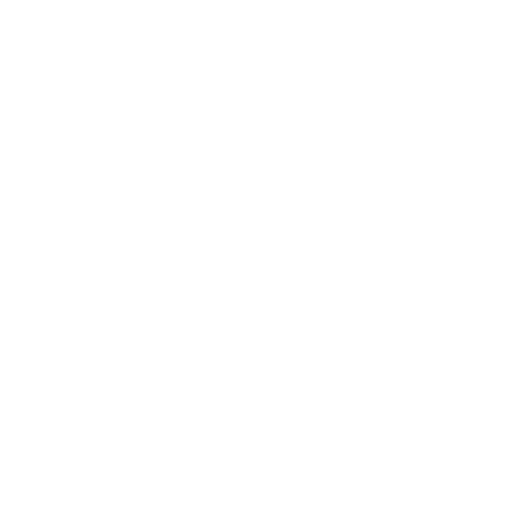
t = 0.00 s
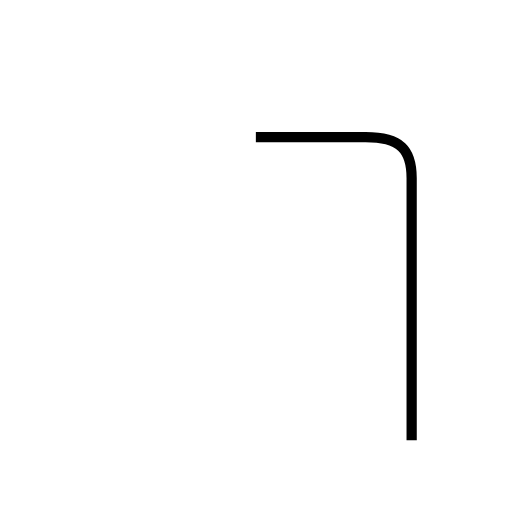
t = 1.30 s
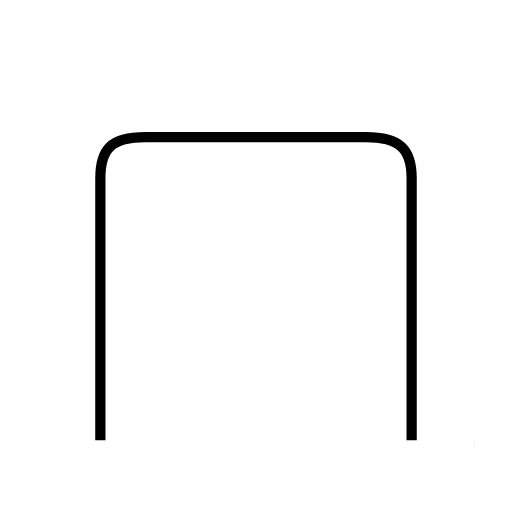
t = 2.60 s
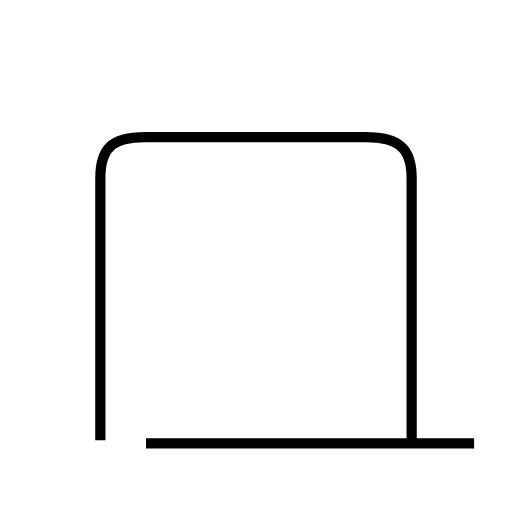
t = 3.56 s
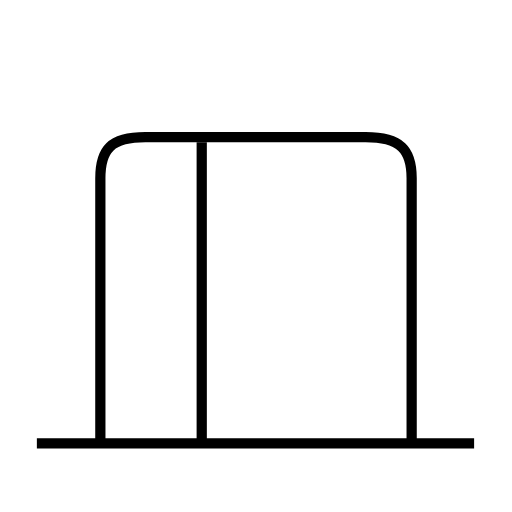
t = 4.76 s
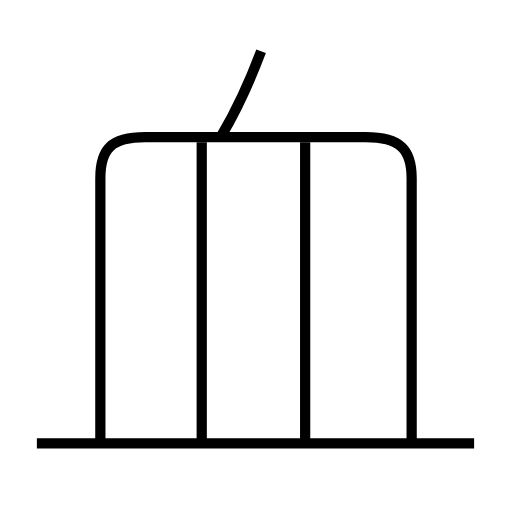
t = 5.90 s

The animated SVG that drew these frames (rendered in a browser with its animation timeline set to each time). Animation: 5 SMIL elements (animate=5); one cycle of 5.90 s.

<?xml version='1.0' encoding='utf-8'?>
<svg viewBox="0.0 -6.0 50.0 50.0" version="1.1" xmlns="http://www.w3.org/2000/svg"><rect x="-1000" y="-1000" width="2000" height="2000" stroke="white" fill="white" /><g style="fill:none;stroke:#000000;stroke-width:1"><path d="M 40.2 -1.0 L 40.2 -26.6 C 40.2 -29.4 39.1 -30.6 35.7 -30.6 L 14.2 -30.6 C 10.8 -30.6 9.8 -29.4 9.8 -26.6 L 9.8 -1.0 " transform="translate(0.0 38.0)" stroke-dasharray="86.69601117969587" stroke-dashoffset="86.69601117969587"><animate attributeName="stroke-dashoffset" from="86.69601117969587" to="0" dur="2.600880335390876s" begin="0s" fill="freeze" /></path><path d="M 46.3 -0.7 L 3.6 -0.7 " transform="translate(0.0 38.0)" stroke-dasharray="42.699999999999996" stroke-dashoffset="42.699999999999996"><animate attributeName="stroke-dashoffset" from="42.699999999999996" to="0" dur="1.281s" begin="2.600880335390876s" fill="freeze" /></path><path d="M 19.7 -1.0 L 19.7 -30.1 " transform="translate(0.0 38.0)" stroke-dasharray="29.1" stroke-dashoffset="29.1"><animate attributeName="stroke-dashoffset" from="29.1" to="0" dur="0.873s" begin="3.8818803353908757s" fill="freeze" /></path><path d="M 29.8 -1.0 L 29.8 -30.1 " transform="translate(0.0 38.0)" stroke-dasharray="29.1" stroke-dashoffset="29.1"><animate attributeName="stroke-dashoffset" from="29.1" to="0" dur="0.873s" begin="4.754880335390876s" fill="freeze" /></path><path d="M 21.6 -30.7 C 22.9 -32.9 24.3 -35.8 25.5 -39.0" transform="translate(0.0 38.0)" stroke-dasharray="9.181670795449717" stroke-dashoffset="9.181670795449717"><animate attributeName="stroke-dashoffset" from="9.181670795449717" to="0" dur="0.2754501238634915s" begin="5.627880335390876s" fill="freeze" /></path></g></svg>
